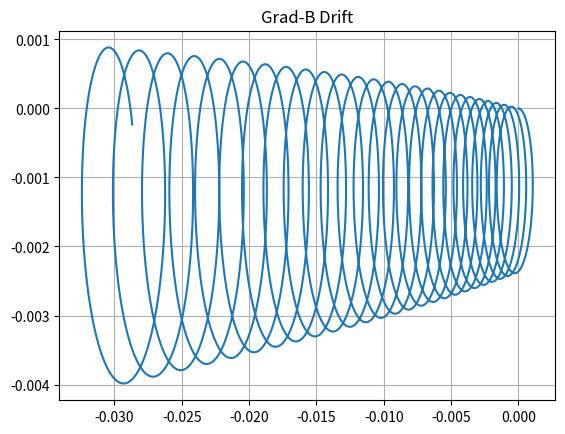

Generate this figure with matplotlib:
%matplotlib inline
import numpy as np
import matplotlib.pyplot as plt

def grad_b_drift():
    q, m = 1.6e-19, 1.67e-27
    v0, r0 = np.array([1e5, 0, 0]), np.zeros(3)
    dt = 1e-10
    t = np.arange(0, 2e-6, dt)
    r, v = np.zeros((len(t), 3)), np.zeros((len(t), 3))
    r[0], v[0] = r0, v0
    for i in range(1, len(t)):
        B = np.array([0, 0, 1.0 + 100 * r[i-1, 1]]) # Gradient in y
        v[i] = v[i-1] + (q/m)*np.cross(v[i-1], B)*dt
        r[i] = r[i-1] + v[i]*dt
    plt.plot(r[:, 0], r[:, 1])
    plt.title("Grad-B Drift")
    plt.grid(True); plt.savefig("grad_b.png")

if __name__ == "__main__":
    grad_b_drift()
